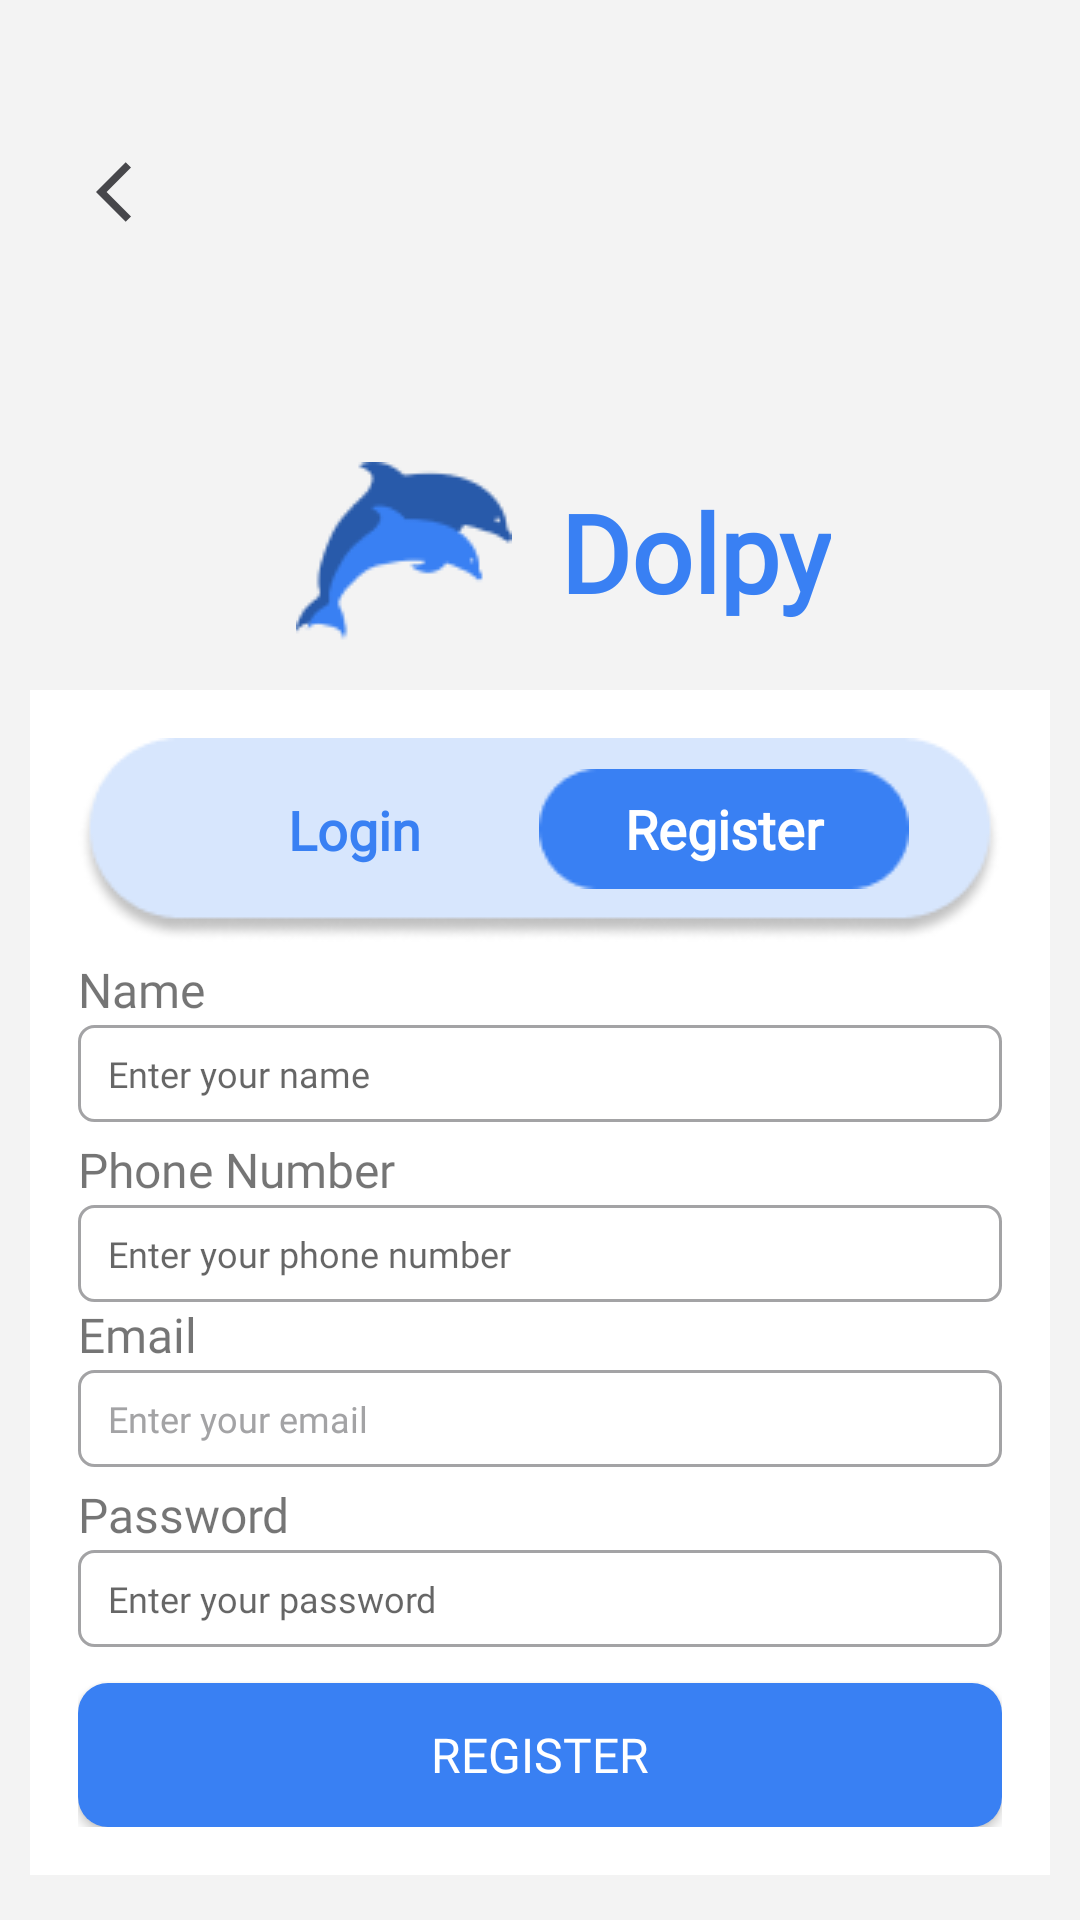

Android layout source for this screen:
<!-- AndroidManifest.xml: fallback theme Theme.MaterialComponents.DayNight.NoActionBar -->
<!-- res/layout/activity_register.xml -->
<?xml version="1.0" encoding="utf-8"?>
<LinearLayout xmlns:android="http://schemas.android.com/apk/res/android"
    xmlns:app="http://schemas.android.com/apk/res-auto"
    xmlns:tools="http://schemas.android.com/tools"
    android:layout_width="match_parent"
    android:layout_height="match_parent"
    android:orientation="vertical"
    android:background="#F3F3F3"
    tools:context=".MainActivity">

    <ImageView
        android:id="@+id/back_button"
        android:layout_width="24dp"
        android:layout_height="24dp"
        android:layout_marginLeft="32dp"
        android:layout_marginTop="52dp"
        android:src="@drawable/ic_baseline_arrow_back_ios_24" />

    <RelativeLayout
        android:layout_width="wrap_content"
        android:layout_height="wrap_content"
        android:layout_gravity="center"
        android:layout_marginTop="62dp">

        <ImageView
            android:id="@+id/LogoApp"
            android:layout_width="wrap_content"
            android:layout_height="wrap_content"
            android:layout_marginStart="8dp"
            android:layout_marginTop="8dp"
            android:layout_marginEnd="8dp"
            android:layout_marginBottom="8dp"
            android:padding="8dp"
            android:src="@drawable/dolpy_blue" />

        <TextView
            android:id="@+id/Text"
            android:layout_width="wrap_content"
            android:layout_height="wrap_content"
            android:layout_centerVertical="true"
            android:layout_toEndOf="@+id/LogoApp"
            android:fontFamily="@font/sourcesanspro_bold"
            android:text="@string/AppName"
            android:textColor="@color/primary_50"
            android:textSize="36sp"
            android:textStyle="bold" />
    </RelativeLayout>

    <LinearLayout
        android:id="@+id/logInLayout"
        android:layout_width="wrap_content"
        android:layout_height="wrap_content"
        android:background="@color/white"
        android:layout_gravity="center"
        android:orientation="vertical"
        android:padding="16dp">

        <LinearLayout
            android:layout_width="match_parent"
            android:layout_height="wrap_content"
            android:layout_gravity="center"
            android:background="@drawable/register_button"
            android:gravity="center"
            android:orientation="horizontal"
            android:paddingBottom="7dp"
            android:weightSum="2.5">

            <TextView
                android:id="@+id/tvLogIn"
                android:layout_width="0dp"
                android:layout_height="wrap_content"
                android:layout_gravity="center"
                android:layout_weight="1"
                android:fontFamily="@font/sourcesanspro_semibold"
                android:gravity="center"
                android:paddingLeft="15dp"
                android:paddingTop="5dp"
                android:paddingRight="15dp"
                android:paddingBottom="5dp"
                android:text="@string/log_in"
                android:textAlignment="center"
                android:textColor="@color/primary_50"
                android:textSize="18sp"
                android:textStyle="bold|normal" />

            <TextView
                android:id="@+id/tvRegister"
                android:layout_width="0dp"
                android:layout_height="wrap_content"
                android:layout_gravity="center"
                android:layout_weight="1"
                android:background="@drawable/frame_login"
                android:fontFamily="@font/sourcesanspro_semibold"
                android:gravity="center"
                android:paddingLeft="15dp"
                android:paddingTop="5dp"
                android:paddingRight="15dp"
                android:paddingBottom="5dp"
                android:text="@string/register"
                android:textAlignment="center"
                android:textColor="@color/white"
                android:textSize="18sp"
                android:textStyle="bold|normal" />

        </LinearLayout>

        <TextView
            android:layout_width="match_parent"
            android:layout_height="wrap_content"
            android:layout_marginTop="5dp"
            android:text="@string/tvName"
            android:textSize="16sp"
            android:fontFamily="@font/sourcesanspro_regular"/>

        <EditText
            android:layout_width="match_parent"
            android:layout_height="wrap_content"
            android:layout_marginTop="1dp"
            android:background="@drawable/fill_edittext"
            android:fontFamily="@font/sourcesanspro_regular"
            android:hint="@string/etName"
            android:textColor="@color/black_30"
            android:textSize="12sp" />

        <TextView
            android:layout_width="match_parent"
            android:layout_height="wrap_content"
            android:layout_marginTop="5dp"
            android:fontFamily="@font/sourcesanspro_regular"
            android:text="@string/tvNumber"
            android:textSize="16sp"/>

        <EditText
            android:layout_width="match_parent"
            android:layout_height="wrap_content"
            android:layout_marginTop="1dp"
            android:background="@drawable/fill_edittext"
            android:fontFamily="@font/sourcesanspro_regular"
            android:hint="@string/etNumber"
            android:inputType="phone"
            android:textColor="@color/black_30"
            android:textSize="12sp" />

        <TextView
            android:layout_width="match_parent"
            android:layout_height="wrap_content"
            android:fontFamily="@font/sourcesanspro_regular"
            android:text="@string/tvEmail"
            android:textSize="16sp"/>

        <EditText
            android:layout_width="match_parent"
            android:layout_height="wrap_content"
            android:layout_marginTop="1dp"
            android:background="@drawable/fill_edittext"
            android:fontFamily="@font/sourcesanspro_regular"
            android:text="@string/etEmail"
            android:textColor="@color/black_30"
            android:textSize="12sp"/>

        <TextView
            android:layout_width="match_parent"
            android:layout_height="wrap_content"
            android:layout_marginTop="5dp"
            android:fontFamily="@font/sourcesanspro_regular"
            android:text="@string/tvPassword"
            android:textSize="16sp"/>

        <EditText
            android:layout_width="match_parent"
            android:layout_height="wrap_content"
            android:layout_marginTop="1dp"
            android:background="@drawable/fill_edittext"
            android:fontFamily="@font/sourcesanspro_regular"
            android:hint="@string/etPassword"
            android:inputType="textPassword"
            android:textColor="@color/black_30"
            android:textSize="12sp"/>

        <Button
            android:id="@+id/button"
            android:layout_width="match_parent"
            android:layout_height="wrap_content"
            android:layout_marginTop="12dp"
            android:background="@drawable/rounded_button_blue_10"
            android:gravity="center"
            android:text="@string/register"
            android:textColor="@color/white"
            android:textSize="16sp"
            android:fontFamily="@font/sourcesanspro_semibold"/>
    </LinearLayout>
</LinearLayout>
<!-- resources referenced by this layout -->
<resources>
  <color name="black_30">#A3A3A5</color>
  <color name="primary_50">#3980F3</color>
  <color name="white">#FFFFFFFF</color>
  <!-- drawable dolpy_blue: png bitmap (drawable, 2590 bytes) -->
  <!-- drawable fill_edittext (drawable) -->
  <?xml version="1.0" encoding="utf-8"?>
  <selector xmlns:android="http://schemas.android.com/apk/res/android">
      <item android:state_focused="false">
          <shape android:shape="rectangle">
              <stroke
                  android:color="@color/black_30"
                  android:width="1dp"/>
              <corners android:radius="5dp"/>
              <padding
                  android:top="8dp"
                  android:bottom="8dp"
                  android:left="10dp"
                  android:right="10dp"/>
          </shape>
      </item>
  
      <item android:state_focused="true">
          <shape android:shape="rectangle">
              <stroke android:color="@color/black_90"/>
              <corners android:radius="10dp"/>
              <padding
                  android:top="8dp"
                  android:bottom="8dp"
                  android:left="10dp"
                  android:right="10dp"/>
          </shape>
      </item>
  </selector>
  <!-- drawable frame_login: png bitmap (drawable, 804 bytes) -->
  <!-- drawable ic_baseline_arrow_back_ios_24 (drawable) -->
  <vector android:autoMirrored="true" android:height="24dp"
      android:tint="@color/black_50" android:viewportHeight="24"
      android:viewportWidth="24" android:width="24dp" xmlns:android="http://schemas.android.com/apk/res/android">
      <path android:fillColor="@color/white" android:pathData="M11.67,3.87L9.9,2.1 0,12l9.9,9.9 1.77,-1.77L3.54,12z"/>
  </vector>
  <!-- drawable register_button: png bitmap (drawable, 4488 bytes) -->
  <!-- drawable rounded_button_blue_10 (drawable) -->
  <?xml version="1.0" encoding="utf-8"?>
  <selector xmlns:android="http://schemas.android.com/apk/res/android">
  
      <item android:state_pressed="false">
          <shape android:shape="rectangle">
              <solid android:color="@color/primary_50"/>
  
              <corners android:radius="10dp"/>
  
              <padding
                  android:top="10dp"
                  android:bottom="10dp"
                  android:left="20dp"
                  android:right="20dp"/>
          </shape>
      </item>
  
      <item android:state_pressed="true">
          <shape android:shape="rectangle">
              <solid android:color="@color/primary_70"/>
  
              <corners android:radius="10dp"/>
  
              <padding
                  android:top="10dp"
                  android:bottom="10dp"
                  android:left="20dp"
                  android:right="20dp"/>
          </shape>
      </item>
  
  
  </selector>
  <string name="AppName">Dolpy</string>
  <string name="etEmail">Enter your email</string>
  <string name="etName">Enter your name</string>
  <string name="etNumber">Enter your phone number</string>
  <string name="etPassword">Enter your password</string>
  <string name="log_in">Login</string>
  <string name="register">Register</string>
  <string name="tvEmail">Email</string>
  <string name="tvName">Name</string>
  <string name="tvNumber">Phone Number</string>
  <string name="tvPassword">Password</string>
  <color name="black_90">#1D1D1D</color>
  <color name="black_50">#47474B</color>
  <color name="primary_70">#285AAA</color>
</resources>
